Run: headless pygame with SDL's dummy video driver; simulated clock (each Clock.tick advances the game by its frame time, no real sleeping); random seed 0; keys injected as events and as key.get_pressed() state; no mouse input.
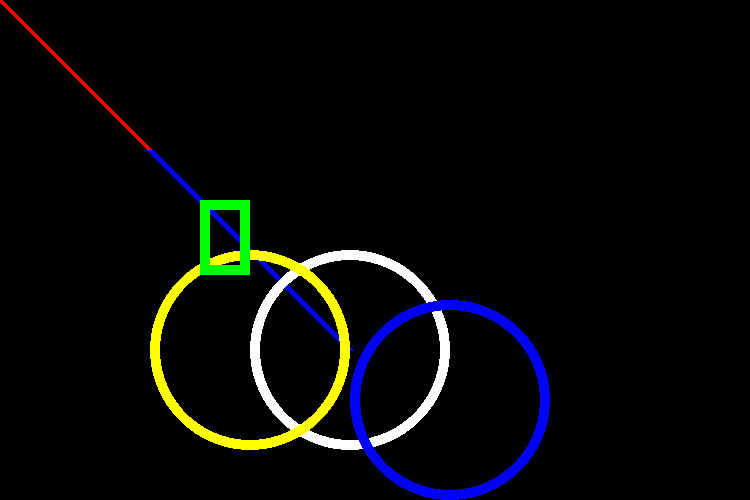
Frame 1 of 4 · flips 1–60 · no input
Frame 2 of 4 · flips 61–180 · tapped SPACE, RETURN · held RIGHT (→), D · screen unchanged from frame 1, image omitted
Frame 3 of 4 · flips 181–300 · held DOWN (↓), S · screen unchanged from frame 2, image omitted
Frame 4 of 4 · flips 301–420 · held LEFT (←), A, UP (↑), W · screen unchanged from frame 3, image omitted

The pygame program that drew these frames:

import pygame
pygame.init()
WINDOW_WIDTH = 750
WINDOW_HEIGHT = 500
display = pygame.display.set_mode((WINDOW_WIDTH, WINDOW_HEIGHT))
WHITE = (255, 255, 255)
BLUE = (0, 0, 255)
RED = (255, 0, 0)
GREEN = (0, 255, 0)
YELLOW = (255, 255, 0)

pygame.draw.line(display, RED, (0, 0), (150, 150), 5)  # Line
pygame.draw.line(display, BLUE, (150, 150), (350, 350), 7)  # Line
pygame.draw.circle(display, WHITE, (350, 350), 100, 10)  # Circle
pygame.draw.circle(display, BLUE, (450, 400), 100, 10)  # Circle
pygame.draw.circle(display, YELLOW, (250, 350), 100, 10)  # Circle
pygame.draw.rect(display, GREEN, (200, 200, 50, 75), 10)  # Rectangle

is_running = True
while is_running:
    for event in pygame.event.get():
        if event.type == pygame.QUIT:
            is_running = False
    pygame.display.update()
pygame.quit()
